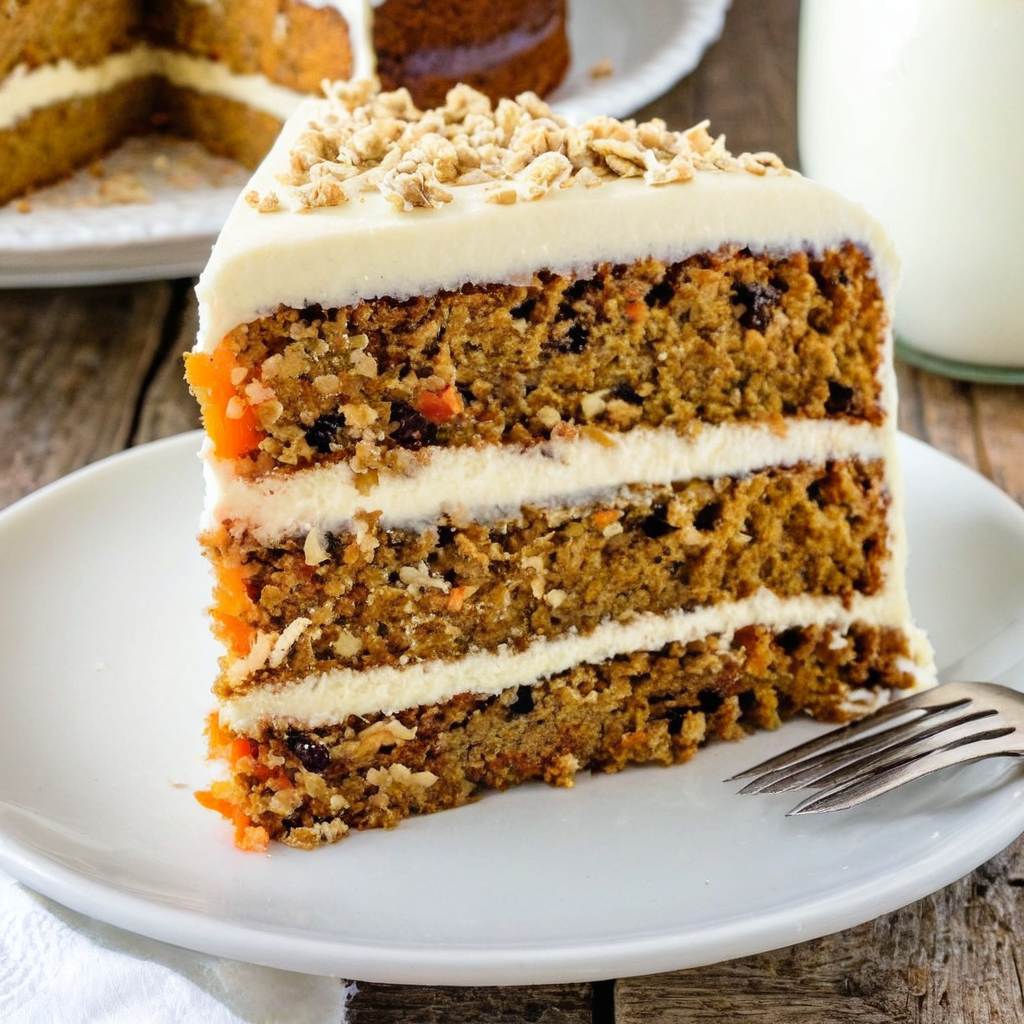
Generation parameters embedded in this image by AUTOMATIC1111 Stable Diffusion web UI or a fork of it (Forge, ...) (PNG 'parameters' text chunk):
(10 layered:2) carrot cake
Negative prompt: CGI, Unreal, Airbrushed, Digital
Steps: 20, Sampler: DPM++ 2M Karras, CFG scale: 7.0, Seed: 1, Size: 1024x1024, Model hash: c9e3e68f89, Model: juggernautXL_v9Rundiffusionphoto2, Token merging ratio: 0.4, Version: v1.8.0